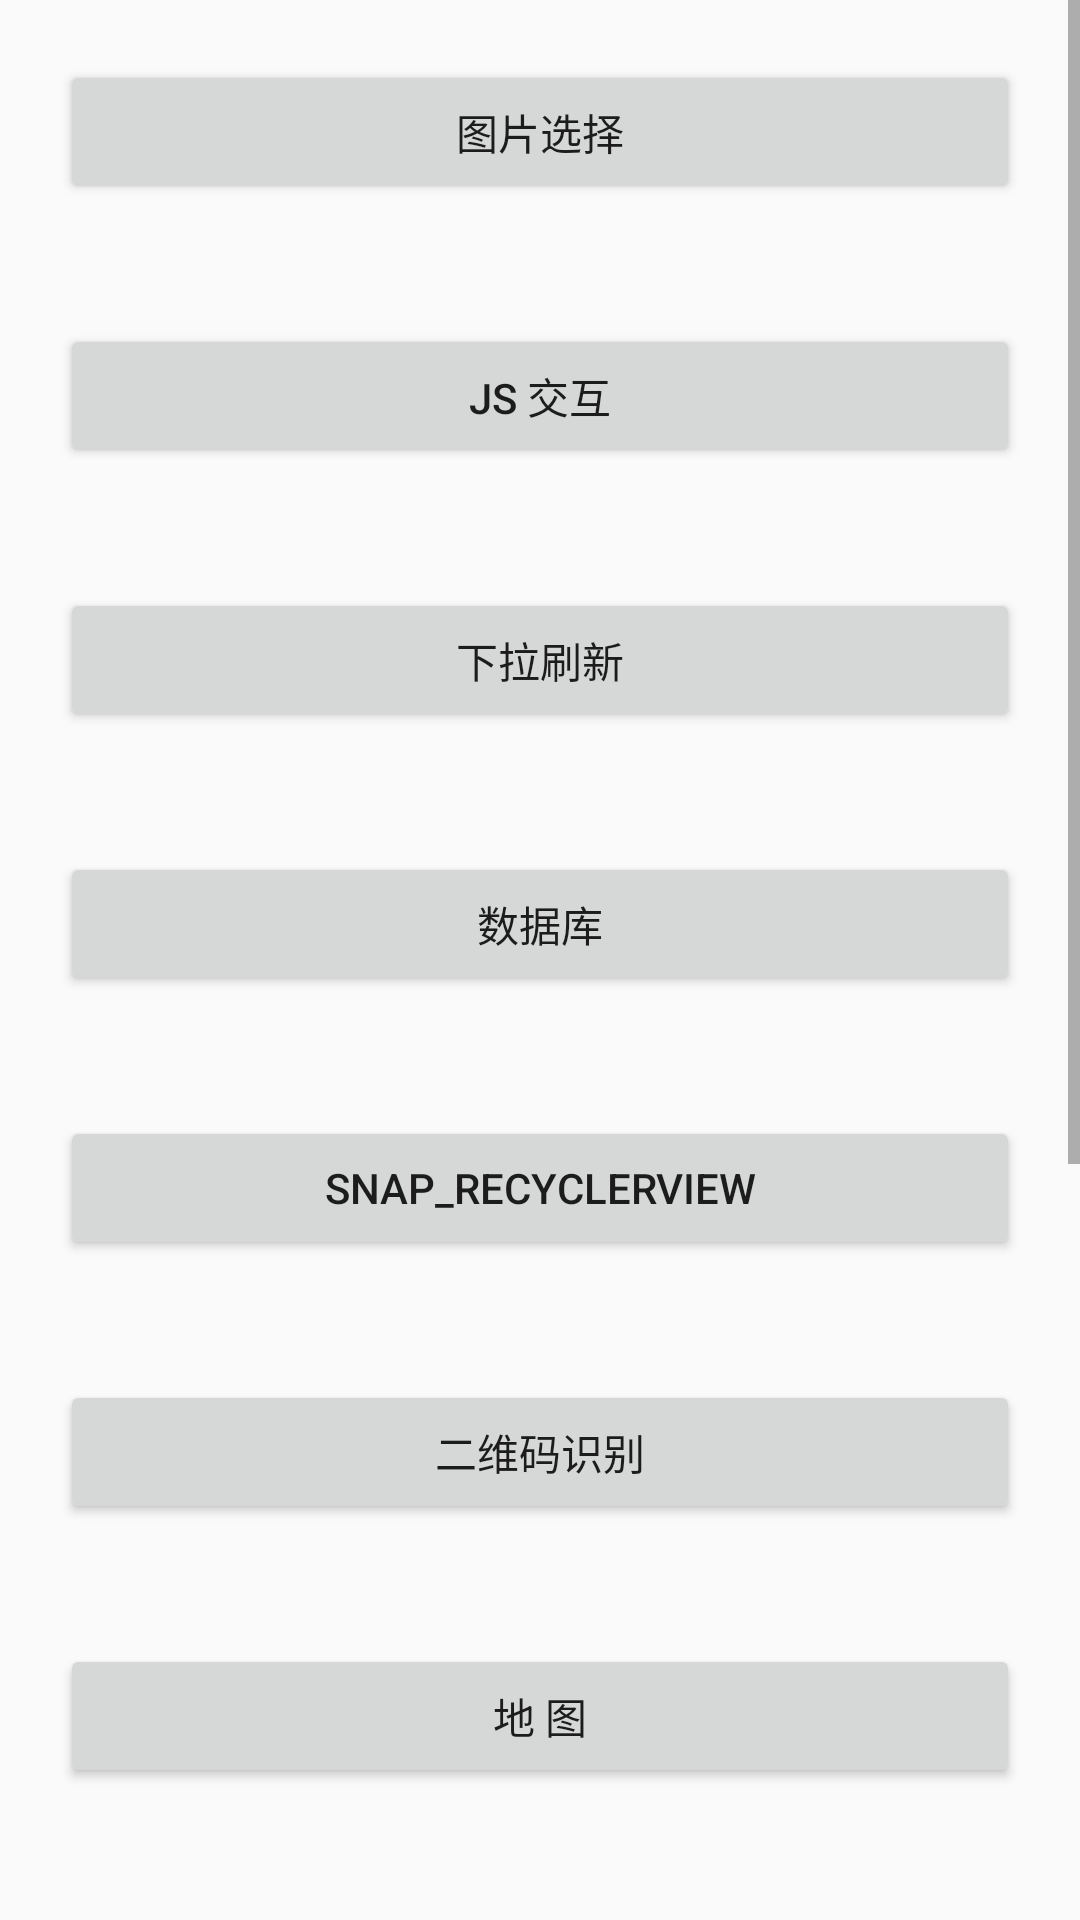

Write the Android layout XML for this screen, with the resource values it uses.
<!-- AndroidManifest.xml: application theme AppTheme -->
<!-- res/layout/activity_main.xml -->
<?xml version="1.0" encoding="utf-8"?>
<ScrollView xmlns:android="http://schemas.android.com/apk/res/android"
    xmlns:tools="http://schemas.android.com/tools"
    android:layout_width="match_parent"
    android:layout_height="match_parent"
    android:orientation="vertical"
    tools:context=".MainActivity">

    <LinearLayout
        android:layout_width="match_parent"
        android:layout_height="wrap_content"
        android:orientation="vertical">

        <Button
            android:id="@+id/img_btn"
            android:layout_width="match_parent"
            android:layout_height="wrap_content"
            android:layout_margin="20dp"
            android:text="图片选择" />

        <Button
            android:id="@+id/js_btn"
            android:layout_width="match_parent"
            android:layout_height="wrap_content"
            android:layout_margin="20dp"
            android:text="JS 交互" />

        <Button
            android:id="@+id/refresh_btn"
            android:layout_width="match_parent"
            android:layout_height="wrap_content"
            android:layout_margin="20dp"
            android:text="下拉刷新" />

        <Button
            android:id="@+id/database_btn"
            android:layout_width="match_parent"
            android:layout_height="wrap_content"
            android:layout_margin="20dp"
            android:text="数据库" />

        <Button
            android:id="@+id/snap_btn"
            android:layout_width="match_parent"
            android:layout_height="wrap_content"
            android:layout_margin="20dp"
            android:text="Snap_RecyclerView" />

        <Button
            android:id="@+id/zxing_btn"
            android:layout_width="match_parent"
            android:layout_height="wrap_content"
            android:layout_margin="20dp"
            android:text="二维码识别" />

        <Button
            android:id="@+id/locate_btn"
            android:layout_width="match_parent"
            android:layout_height="wrap_content"
            android:layout_margin="20dp"
            android:text="地 图" />

        <Button
            android:id="@+id/banner_btn"
            android:layout_width="match_parent"
            android:layout_height="wrap_content"
            android:layout_margin="20dp"
            android:text="图片轮询" />

        <Button
            android:id="@+id/wechat_btn"
            android:layout_width="match_parent"
            android:layout_height="wrap_content"
            android:layout_margin="20dp"
            android:text="微信登录" />

        <Button
            android:id="@+id/video_btn"
            android:layout_width="match_parent"
            android:layout_height="wrap_content"
            android:layout_margin="20dp"
            android:text="实时直播" />

        <Button
            android:id="@+id/vertify_btn"
            android:layout_width="match_parent"
            android:layout_height="wrap_content"
            android:layout_margin="20dp"
            android:text="实人认证" />

        <Button
            android:id="@+id/popu_btn"
            android:layout_width="match_parent"
            android:layout_height="wrap_content"
            android:layout_margin="20dp"
            android:text="弹窗" />

    </LinearLayout>


</ScrollView>
<!-- resources referenced by this layout -->
<resources>
  <style name="AppTheme" parent="Theme.AppCompat.Light.NoActionBar">
          
          <item name="colorPrimary">@color/colorPrimary</item>
          <item name="colorPrimaryDark">@color/colorPrimaryDark</item>
          <item name="colorAccent">@color/colorAccent</item>
      </style>
  <color name="colorPrimary">#3F51B5</color>
  <color name="colorPrimaryDark">#303F9F</color>
  <color name="colorAccent">#FF4081</color>
</resources>
